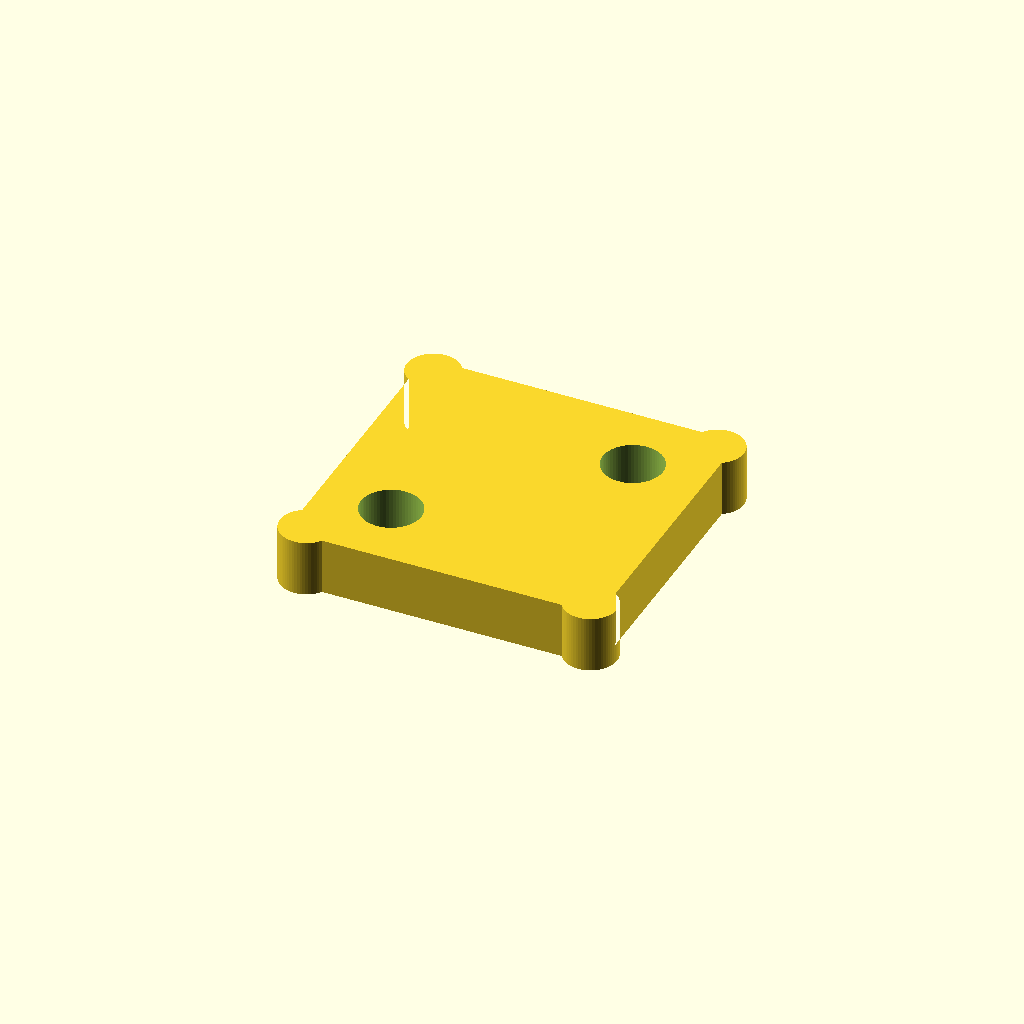
Cell 1: the model at its default parameters.
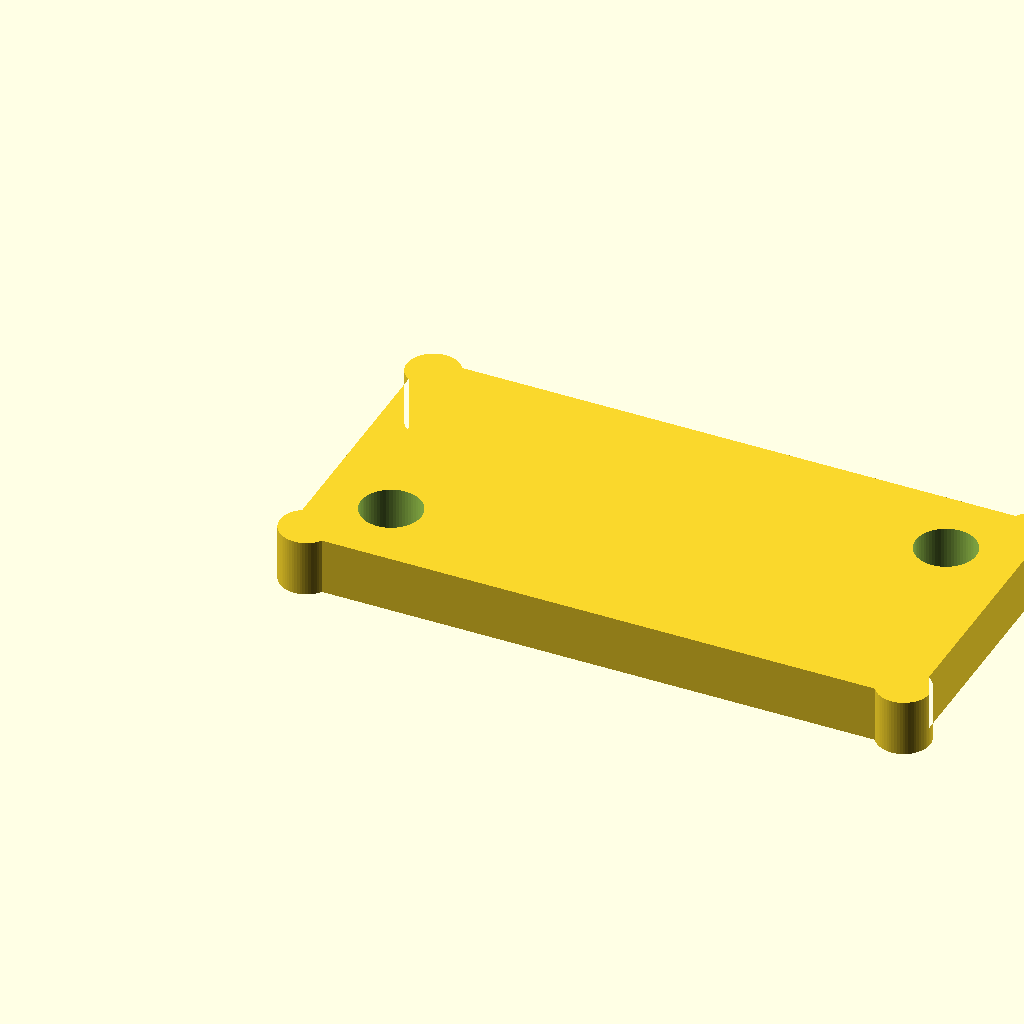
Cell 2: bracket_length = 52 (everything else at default).
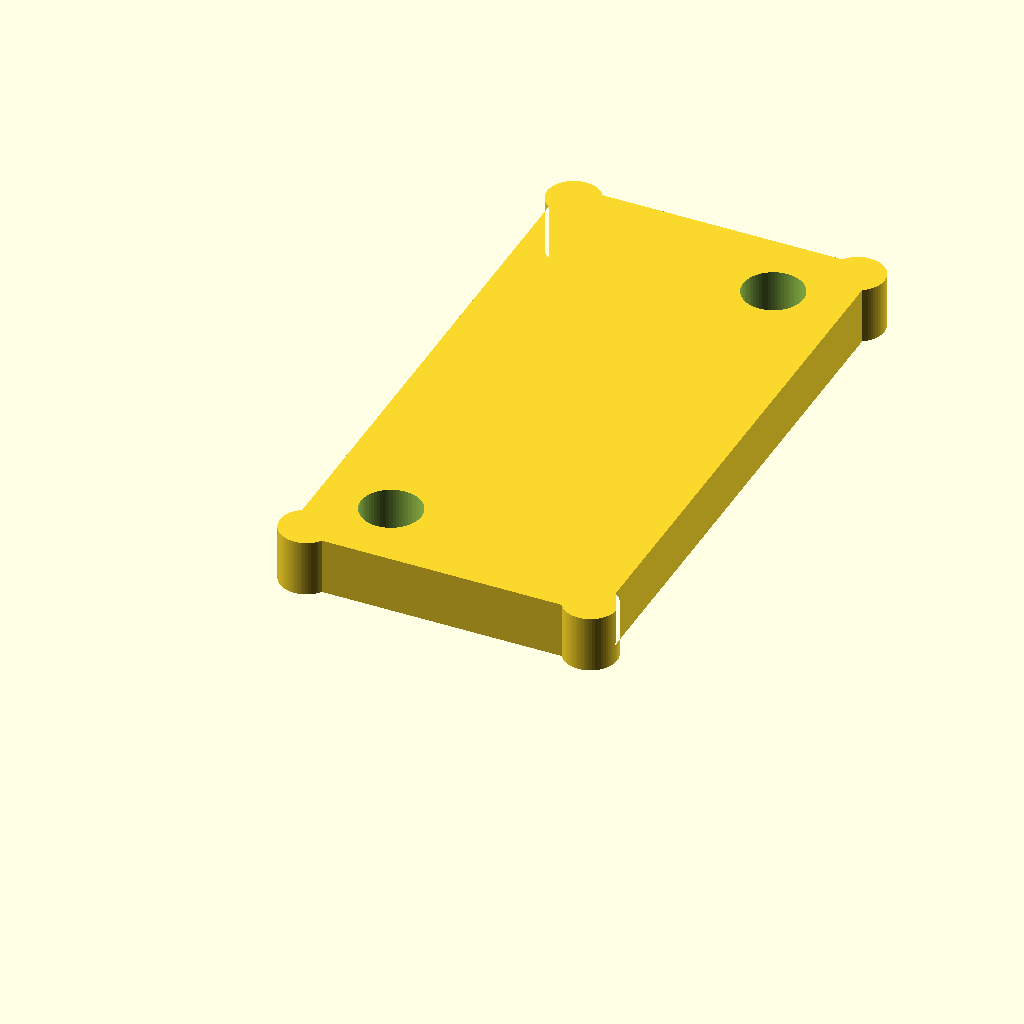
Cell 3: bracket_width = 50 (everything else at default).
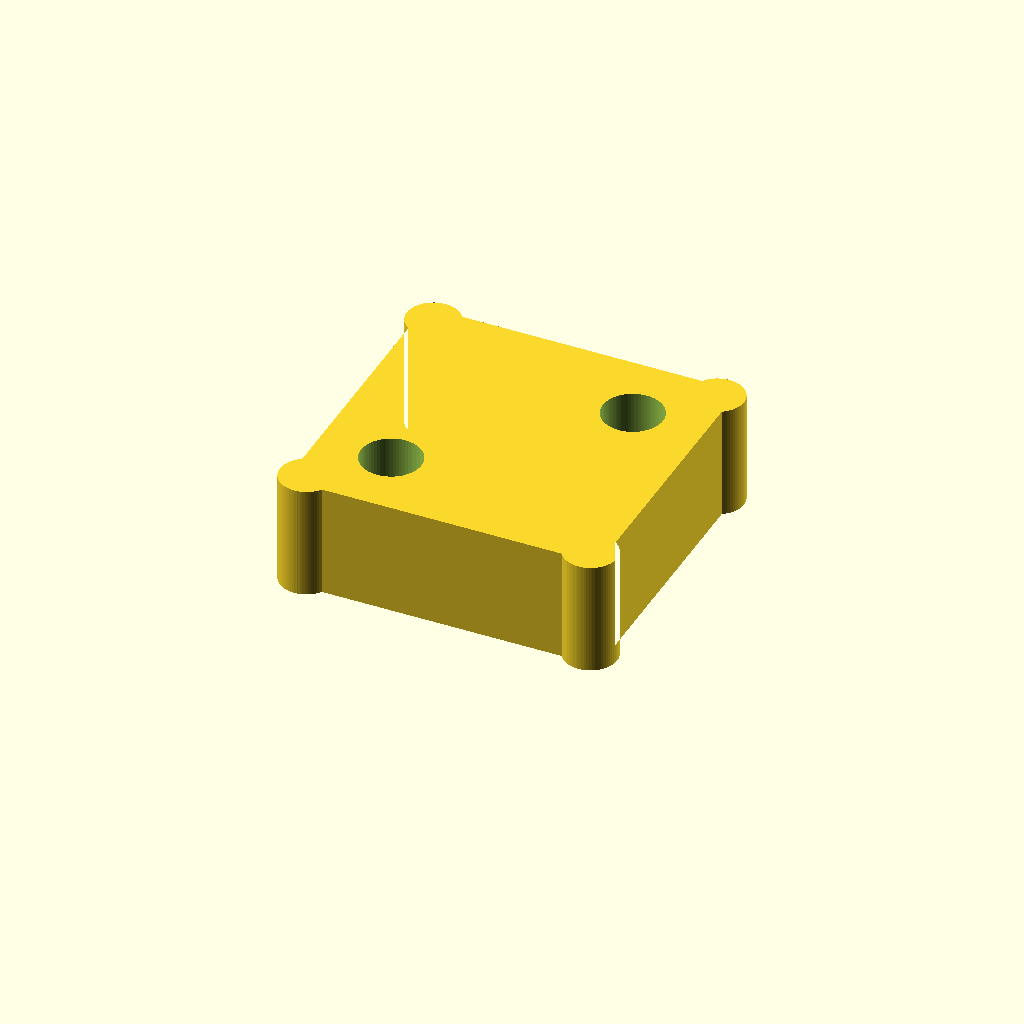
Cell 4: bracket_thickness = 9.4 (everything else at default).
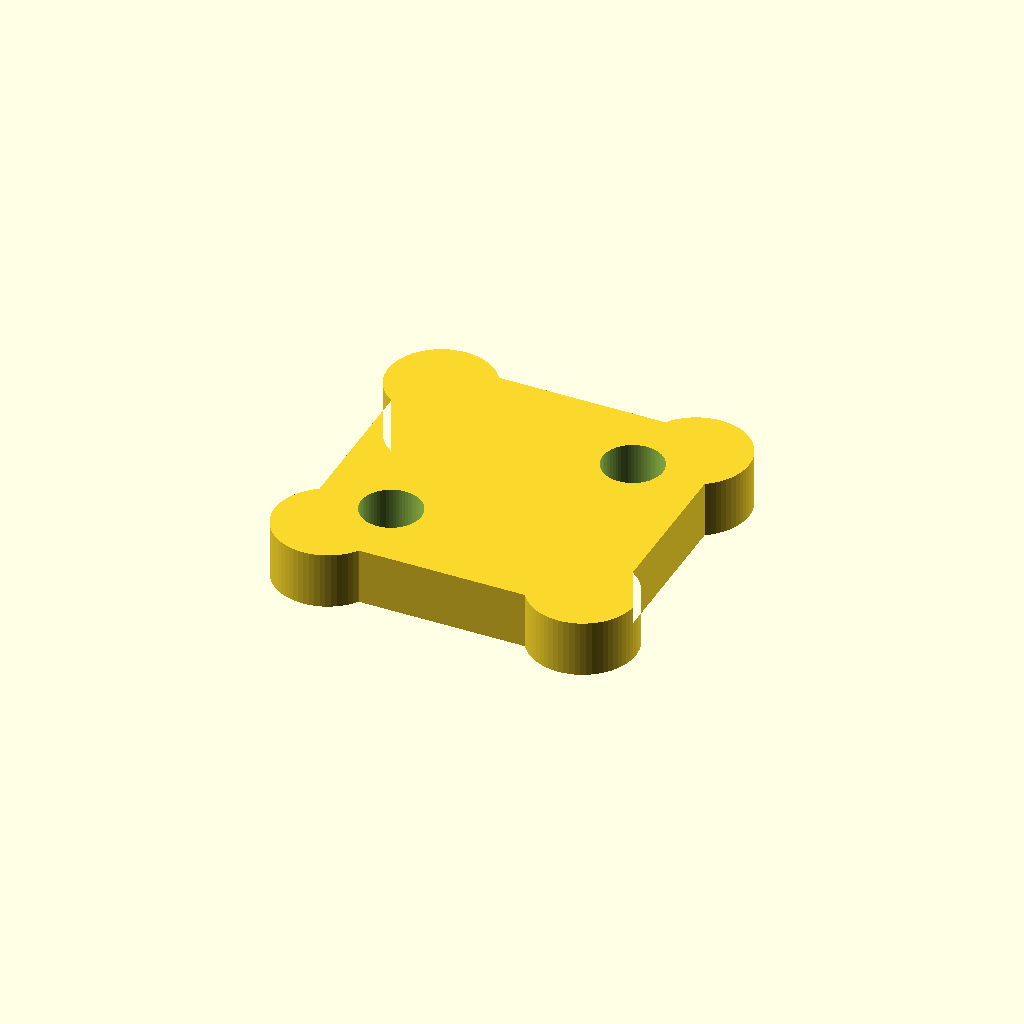
Cell 5 — ear_r set to 4.4, the other parameters unchanged.
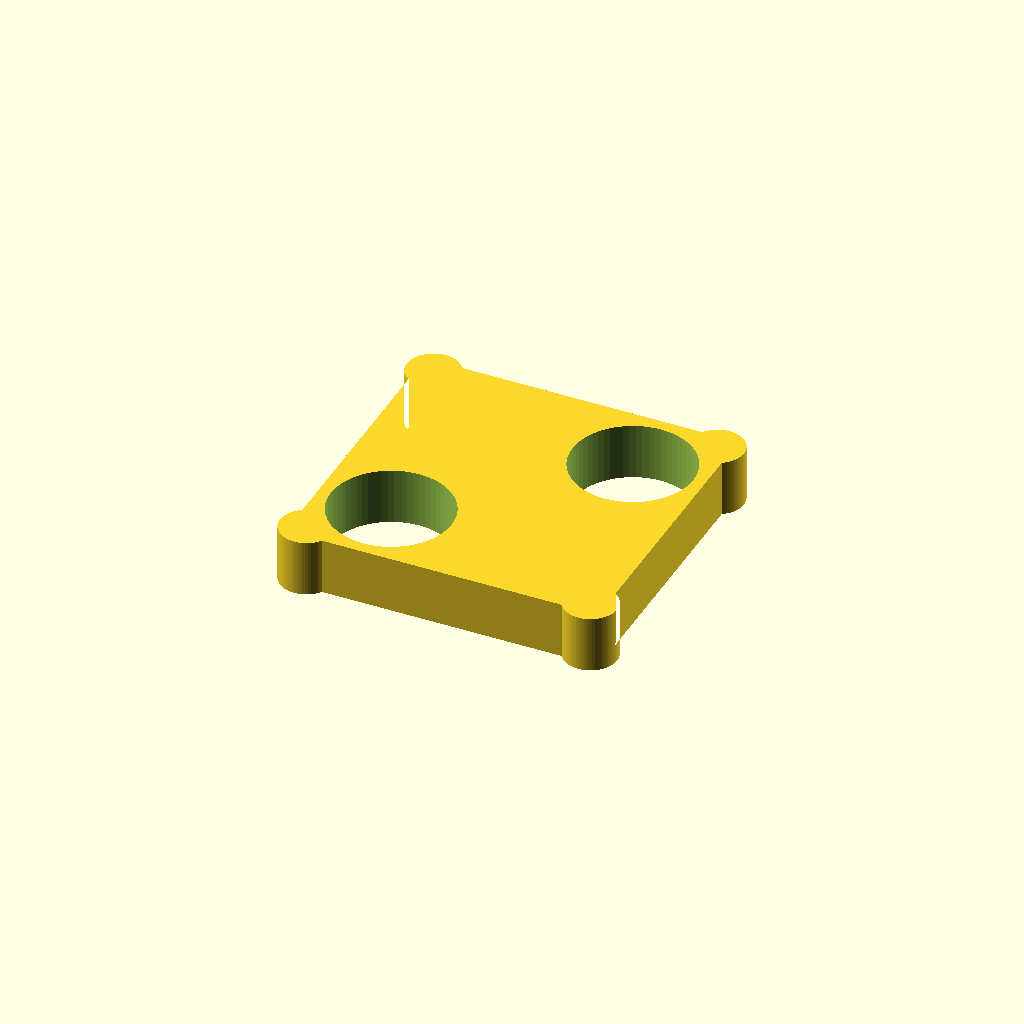
Cell 6: the same model with hole_d = 10.
One fixed orthographic camera (rotation 55°, 0°, 25°; colour scheme Cornfield) for every cell.
OpenSCAD source file results/nopscadlib/ablations/no_json_ir/scad/extrusion_bracket__E20_inner_corner_bracket.scad:
$fn = 64;

// Target overall size (X,Y,Z)
bracket_length    = 26;
bracket_width     = 25;
bracket_thickness = 4.7;

// Corner "ears"/bumps seen in reference silhouettes
ear_r = 2.2;                 // radius of corner bump
ear_inset = ear_r * 0.55;    // how far the bump center sits inside the plate

// Mounting holes (through thickness)
hole_d = 5;
hole_r = hole_d/2;

// Hole placement (formulas from dimensions)
edge_margin_x = 6;
edge_margin_y = 6;

// Small overlap to ensure robust booleans
eps = 0.02;

module plate_with_corner_ears_2d(L, W, r, inset) {
    // Base rectangle plus 4 quarter-circle bumps at corners
    union() {
        square([L, W], center=false);

        // bottom-left
        translate([inset, inset]) circle(r=r);
        // bottom-right
        translate([L - inset, inset]) circle(r=r);
        // top-left
        translate([inset, W - inset]) circle(r=r);
        // top-right
        translate([L - inset, W - inset]) circle(r=r);
    }
}

module extrusion_bracket() {
    difference() {
        // Solid plate (one connected body)
        linear_extrude(height=bracket_thickness, center=false)
            plate_with_corner_ears_2d(bracket_length, bracket_width, ear_r, ear_inset);

        // Two through-holes (typical extrusion bracket)
        for (p = [
            [edge_margin_x, edge_margin_y],
            [bracket_length - edge_margin_x, bracket_width - edge_margin_y]
        ]) {
            translate([p[0], p[1], -eps])
                cylinder(h=bracket_thickness + 2*eps, r=hole_r, center=false);
        }
    }
}

extrusion_bracket();
Parameter table extracted from the source (name, type, default, range or options):
bracket_length: number, default 26
bracket_width: number, default 25
bracket_thickness: number, default 4.7
ear_r: number, default 2.2
hole_d: number, default 5
edge_margin_x: number, default 6
edge_margin_y: number, default 6
eps: number, default 0.02
